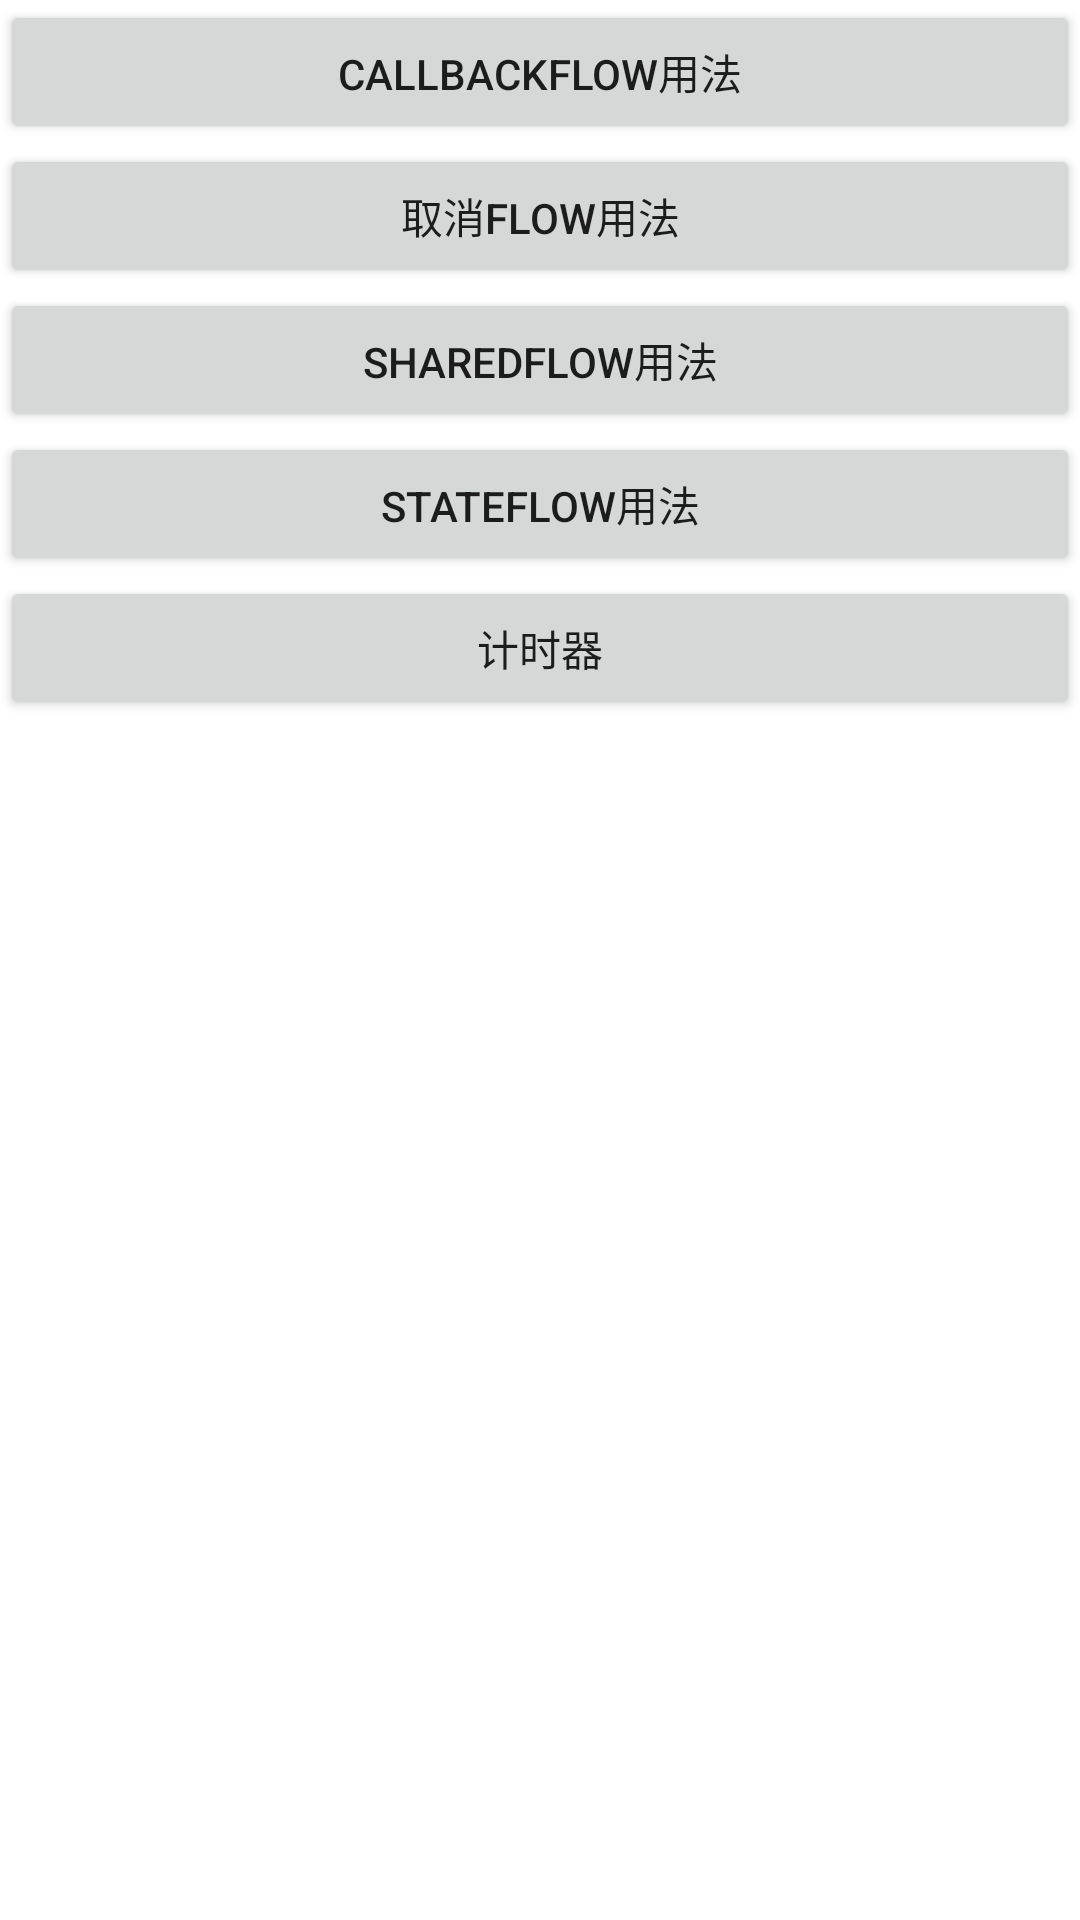

Layout XML and referenced resources for this Android screen:
<!-- AndroidManifest.xml: application theme Theme.We_Youth -->
<!-- res/layout/activity_flow.xml -->
<?xml version="1.0" encoding="utf-8"?>
<androidx.appcompat.widget.LinearLayoutCompat xmlns:android="http://schemas.android.com/apk/res/android"
    xmlns:app="http://schemas.android.com/apk/res-auto"
    xmlns:tools="http://schemas.android.com/tools"
    android:layout_width="match_parent"
    android:layout_height="match_parent"
    android:orientation="vertical"
    tools:context=".flow.FlowActivity">

    <Button
        android:id="@+id/btn_callbackFlow"
        android:layout_width="match_parent"
        android:layout_height="wrap_content"
        android:text="callbackFlow用法"/>

    <Button
        android:id="@+id/btn_cancel_flow"
        android:layout_width="match_parent"
        android:layout_height="wrap_content"
        android:text="取消Flow用法"/>

    <Button
        android:id="@+id/btn_shared_flow"
        android:layout_width="match_parent"
        android:layout_height="wrap_content"
        android:text="SharedFlow用法"/>

    <Button
        android:id="@+id/btn_state_flow"
        android:layout_width="match_parent"
        android:layout_height="wrap_content"
        android:text="StateFlow用法"/>

    <Button
        android:id="@+id/btn_count"
        android:layout_width="match_parent"
        android:layout_height="wrap_content"
        android:text="计时器"/>


</androidx.appcompat.widget.LinearLayoutCompat>
<!-- resources referenced by this layout -->
<resources>
  <style name="Theme.We_Youth" parent="Theme.MaterialComponents.DayNight.DarkActionBar">
          
          <item name="colorPrimary">@color/purple_500</item>
          <item name="colorPrimaryVariant">@color/purple_700</item>
          <item name="colorOnPrimary">@color/white</item>
          
          <item name="colorSecondary">@color/teal_200</item>
          <item name="colorSecondaryVariant">@color/teal_700</item>
          <item name="colorOnSecondary">@color/black</item>
          
          <item name="android:statusBarColor" tools:targetApi="l">?attr/colorPrimaryVariant</item>
          
      </style>
  <!-- not gathered from this repository: default colours our renderer supplied (Android Studio template values) -->
  <color name="purple_500">#FF6200EE</color>
  <color name="purple_700">#FF3700B3</color>
  <color name="teal_200">#FF03DAC5</color>
  <color name="teal_700">#FF018786</color>
  <color name="black">#FF000000</color>
  <color name="white">#FFFFFFFF</color>
</resources>
